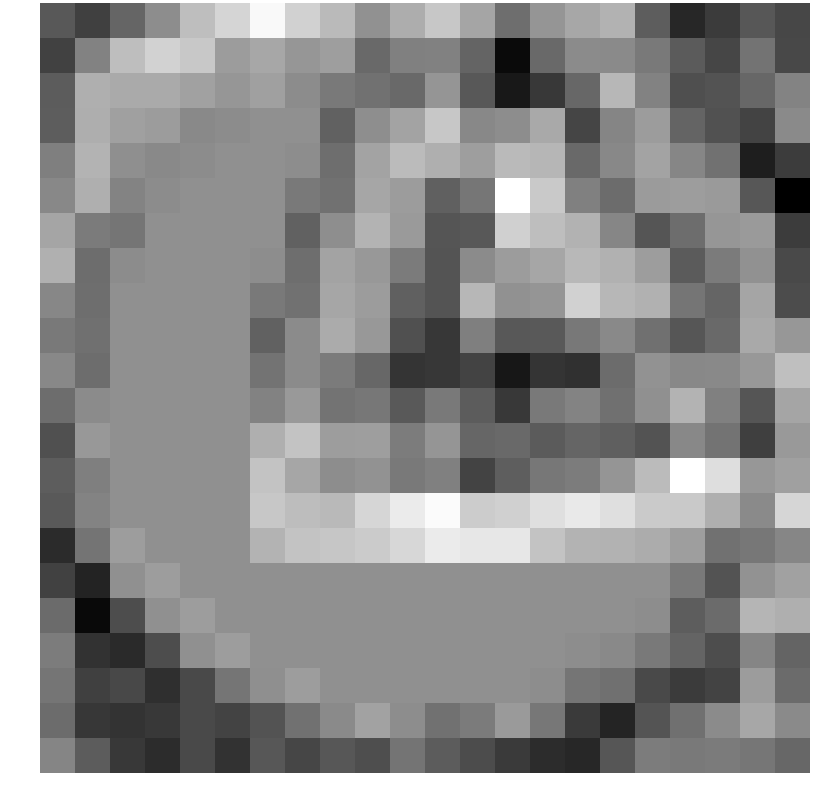

Source data for this figure (header and first rows):
-0.613042, -1.013535, -0.387625, 0.302226, 1.133191, 1.535635, 2.141997, 1.455307, 1.071299, 0.366105, 0.843855, 1.297567, 0.711613, -0.221926, 0.434266, 0.744049, 0.936296, -0.523439, -1.445776, -1.106954, -0.626239, -0.899754
-0.9737, 0.1147, 1.143, 1.477, 1.316, 0.5645, 0.7498, 0.4488, 0.5845, -0.2907, 0.07531, 0.09028, -0.3929, -1.938, -0.3013, 0.2656, 0.2437, -0.0185, -0.556, -0.9098, -0.1366, -0.8704
-0.5294, 0.8819, 0.7922, 0.7957, 0.6456, 0.4488, 0.629, 0.2837, -0.03104, -0.1663, -0.2885, 0.4386, -0.608, -1.696, -1.129, -0.3514, 1.013, 0.1201, -0.7538, -0.6856, -0.3533, 0.1442
-0.5276, 0.8676, 0.6229, 0.5579, 0.2401, 0.2837, 0.3533, 0.3533, -0.4394, 0.3133, 0.6976, 1.297, 0.2073, 0.2999, 0.7762, -0.9378, 0.1585, 0.5504, -0.3936, -0.7147, -0.9671, 0.2532
0.05792, 0.9531, 0.3273, 0.2401, 0.2837, 0.3533, 0.3533, 0.3088, -0.2211, 0.6875, 1.091, 0.8858, 0.5871, 1.067, 1.008, -0.2965, 0.2134, 0.6894, 0.1893, -0.162, -1.593, -1.066
0.2139, 0.8854, 0.1359, 0.2837, 0.3533, 0.3533, 0.3533, -0.03104, -0.1663, 0.7318, 0.5512, -0.4732, -0.0851, 2.257, 1.328, 0.07849, -0.2627, 0.533, 0.5797, 0.517, -0.6201, -2.117
0.7044, -0.004268, -0.1051, 0.3533, 0.3533, 0.3533, 0.3533, -0.4394, 0.3133, 0.9461, 0.5273, -0.6529, -0.6047, 1.454, 1.136, 0.9374, 0.1748, -0.664, -0.2448, 0.4595, 0.5256, -1.067
0.8937, -0.2411, 0.2837, 0.3533, 0.3533, 0.3533, 0.3088, -0.2211, 0.6875, 0.4956, -0.005007, -0.6775, 0.2662, 0.5618, 0.7338, 1.04, 0.9119, 0.5819, -0.5584, -0.005385, 0.367, -0.8421
0.2047, -0.2208, 0.3533, 0.3533, 0.3533, 0.3533, -0.03104, -0.1663, 0.7318, 0.5512, -0.4732, -0.6809, 1.019, 0.3612, 0.4462, 1.467, 1.025, 0.9104, -0.1095, -0.3805, 0.7048, -0.805
-0.04789, -0.186, 0.3533, 0.3533, 0.3533, 0.3533, -0.4394, 0.2688, 0.8215, 0.4862, -0.742, -1.165, 0.0619, -0.6027, -0.589, -0.05137, 0.2329, -0.1886, -0.6446, -0.303, 0.7869, 0.4732
0.2123, -0.2514, 0.3533, 0.3533, 0.3533, 0.3533, -0.141, 0.2641, -0.004083, -0.356, -1.208, -1.172, -0.9691, -1.717, -1.223, -1.291, -0.2565, 0.3921, 0.2215, 0.2338, 0.4971, 1.163
-0.2399, 0.2723, 0.3533, 0.3533, 0.3533, 0.3533, 0.1216, 0.5145, -0.1406, -0.07024, -0.5907, -0.03323, -0.5281, -1.141, -0.02017, 0.1243, -0.1895, 0.3542, 0.9599, 0.08478, -0.6556, 0.7124
-0.7386, 0.4915, 0.3533, 0.3533, 0.3533, 0.3533, 0.8772, 1.227, 0.5804, 0.5943, 0.005567, 0.4336, -0.3705, -0.2921, -0.5536, -0.3882, -0.479, -0.6899, 0.2199, -0.1399, -1.03, 0.5137
-0.5118, 0.06062, 0.3533, 0.3533, 0.3533, 0.3533, 1.219, 0.7266, 0.296, 0.3894, -0.02967, 0.08608, -0.9657, -0.5073, -0.08282, 0.004891, 0.4454, 1.08, 2.258, 1.681, 0.4672, 0.6294
-0.5855, 0.1493, 0.3533, 0.3533, 0.3533, 0.3533, 1.296, 1.117, 1.049, 1.543, 1.902, 2.182, 1.379, 1.448, 1.697, 1.87, 1.697, 1.351, 1.322, 0.8829, 0.2557, 1.544
-1.378, -0.1217, 0.5724, 0.3533, 0.3533, 0.3533, 0.9491, 1.244, 1.271, 1.358, 1.567, 1.912, 1.843, 1.843, 1.247, 0.9518, 0.9253, 0.8376, 0.5845, -0.1807, -0.07528, 0.1731
-0.983, -1.513, 0.3595, 0.5724, 0.3533, 0.3533, 0.3533, 0.3533, 0.3533, 0.3533, 0.3533, 0.3533, 0.3533, 0.3533, 0.3533, 0.3533, 0.3533, 0.3533, -0.03104, -0.6828, 0.3899, 0.6406
-0.2818, -1.949, -0.7895, 0.3595, 0.5724, 0.3533, 0.3533, 0.3533, 0.3533, 0.3533, 0.3533, 0.3533, 0.3533, 0.3533, 0.3533, 0.3533, 0.3533, 0.3088, -0.5195, -0.2816, 0.9907, 0.8805
0.01294, -1.248, -1.386, -0.7895, 0.3595, 0.5724, 0.3533, 0.3533, 0.3533, 0.3533, 0.3533, 0.3533, 0.3533, 0.3533, 0.3533, 0.3088, 0.2287, -0.02763, -0.3934, -0.7956, 0.1614, -0.3999
-0.1113, -1.014, -0.87, -1.303, -0.8375, -0.1117, 0.3361, 0.5724, 0.3533, 0.3533, 0.3533, 0.3533, 0.3533, 0.3533, 0.3088, -0.1111, -0.1909, -0.8417, -1.1, -0.9646, 0.5615, -0.2736
-0.2651, -1.175, -1.236, -1.141, -0.8564, -0.9696, -0.6912, -0.1562, 0.256, 0.6559, 0.3053, -0.1624, -0.007639, 0.5313, -0.07562, -1.118, -1.485, -0.6685, -0.1892, 0.2636, 0.7463, 0.252
0.1711, -0.5351, -1.132, -1.342, -0.8386, -1.25, -0.6223, -0.9183, -0.6237, -0.778, -0.1207, -0.5447, -0.8033, -1.117, -1.358, -1.444, -0.6368, 0.008304, -0.04903, -0.01172, -0.08708, -0.3491
